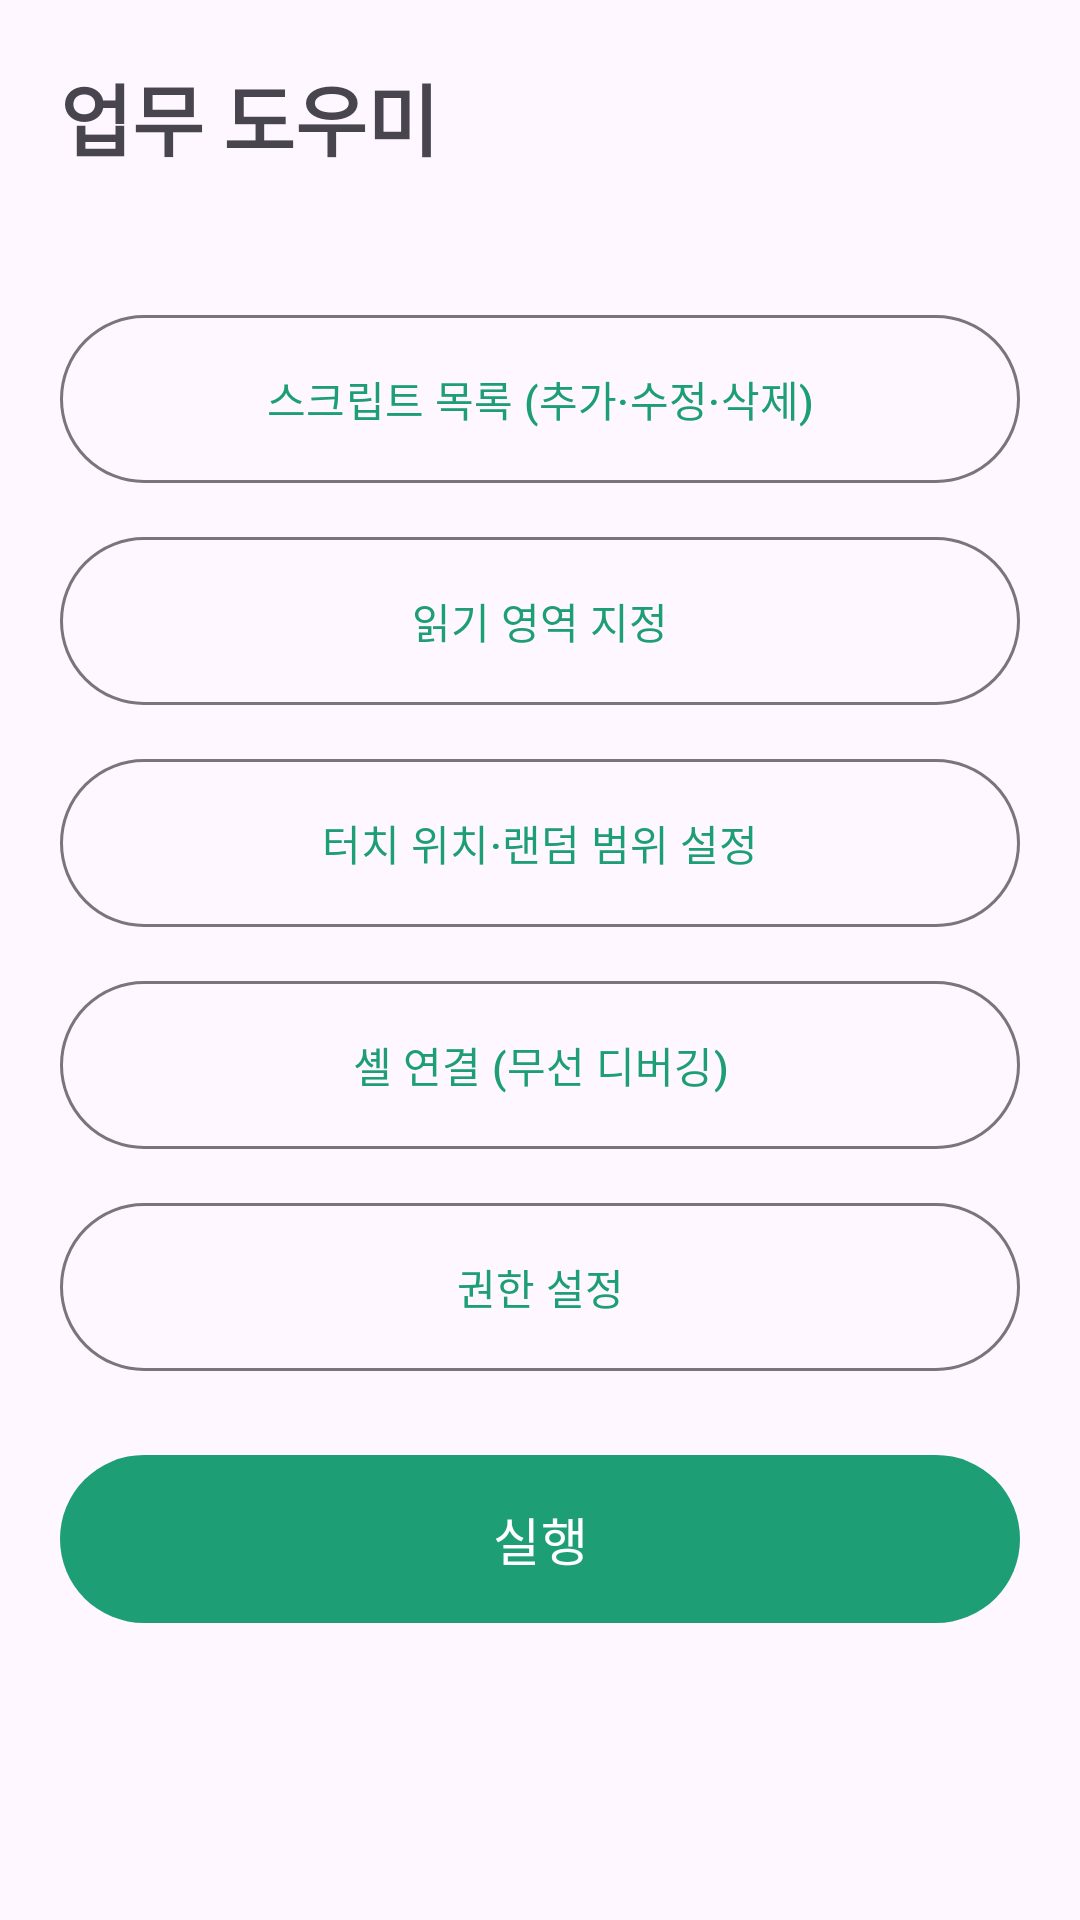

Layout XML and referenced resources for this Android screen:
<!-- AndroidManifest.xml: application theme Theme.Dowoomi -->
<!-- res/layout/activity_main.xml -->
<?xml version="1.0" encoding="utf-8"?>
<ScrollView xmlns:android="http://schemas.android.com/apk/res/android"
    android:layout_width="match_parent"
    android:layout_height="match_parent">

    <LinearLayout
        android:layout_width="match_parent"
        android:layout_height="wrap_content"
        android:orientation="vertical"
        android:padding="20dp">

        
        <LinearLayout
            android:id="@+id/permissionBanner"
            android:layout_width="match_parent"
            android:layout_height="wrap_content"
            android:layout_marginBottom="16dp"
            android:background="@color/bad_bg"
            android:orientation="vertical"
            android:padding="14dp"
            android:visibility="gone">

            <TextView
                android:id="@+id/bannerText"
                android:layout_width="match_parent"
                android:layout_height="wrap_content"
                android:textColor="@color/bad"
                android:textSize="15sp" />

            <com.google.android.material.button.MaterialButton
                android:id="@+id/btnBannerFix"
                style="@style/Widget.Material3.Button.TextButton"
                android:layout_width="wrap_content"
                android:layout_height="wrap_content"
                android:text="권한 설정하러 가기"
                android:textColor="@color/bad" />
        </LinearLayout>

        <TextView
            android:layout_width="wrap_content"
            android:layout_height="wrap_content"
            android:text="@string/app_name"
            android:textSize="26sp"
            android:textStyle="bold" />

        <TextView
            android:id="@+id/statusText"
            android:layout_width="wrap_content"
            android:layout_height="wrap_content"
            android:layout_marginTop="4dp"
            android:layout_marginBottom="20dp"
            android:textColor="@color/muted"
            android:textSize="14sp" />

        <com.google.android.material.button.MaterialButton
            android:id="@+id/btnScripts"
            style="@style/Widget.Material3.Button.OutlinedButton"
            android:layout_width="match_parent"
            android:layout_height="64dp"
            android:layout_marginBottom="10dp"
            android:text="스크립트 목록 (추가·수정·삭제)" />

        <com.google.android.material.button.MaterialButton
            android:id="@+id/btnRegions"
            style="@style/Widget.Material3.Button.OutlinedButton"
            android:layout_width="match_parent"
            android:layout_height="64dp"
            android:layout_marginBottom="10dp"
            android:text="읽기 영역 지정" />

        <com.google.android.material.button.MaterialButton
            android:id="@+id/btnTouch"
            style="@style/Widget.Material3.Button.OutlinedButton"
            android:layout_width="match_parent"
            android:layout_height="64dp"
            android:layout_marginBottom="10dp"
            android:text="터치 위치·랜덤 범위 설정" />

        <com.google.android.material.button.MaterialButton
            android:id="@+id/btnShell"
            style="@style/Widget.Material3.Button.OutlinedButton"
            android:layout_width="match_parent"
            android:layout_height="64dp"
            android:layout_marginBottom="10dp"
            android:text="셸 연결 (무선 디버깅)" />

        <com.google.android.material.button.MaterialButton
            android:id="@+id/btnPermissions"
            style="@style/Widget.Material3.Button.OutlinedButton"
            android:layout_width="match_parent"
            android:layout_height="64dp"
            android:layout_marginBottom="20dp"
            android:text="권한 설정" />

        <com.google.android.material.button.MaterialButton
            android:id="@+id/btnRun"
            android:layout_width="match_parent"
            android:layout_height="64dp"
            android:text="실행"
            android:textSize="17sp" />

        <TextView
            android:id="@+id/versionText"
            android:layout_width="wrap_content"
            android:layout_height="wrap_content"
            android:layout_gravity="center_horizontal"
            android:layout_marginTop="24dp"
            android:textColor="@color/muted"
            android:textSize="12sp" />
    </LinearLayout>
</ScrollView>
<!-- resources referenced by this layout -->
<resources>
  <color name="bad">#A32D2D</color>
  <color name="bad_bg">#FCEBEB</color>
  <color name="muted">#5F5E5A</color>
  <string name="app_name">업무 도우미</string>
  <style name="Theme.Dowoomi" parent="Theme.Material3.DayNight">
          <item name="colorPrimary">@color/brand</item>
          <item name="colorSecondary">@color/brand_dark</item>
      </style>
  <color name="brand">#1D9E75</color>
  <color name="brand_dark">#0F6E56</color>
</resources>
